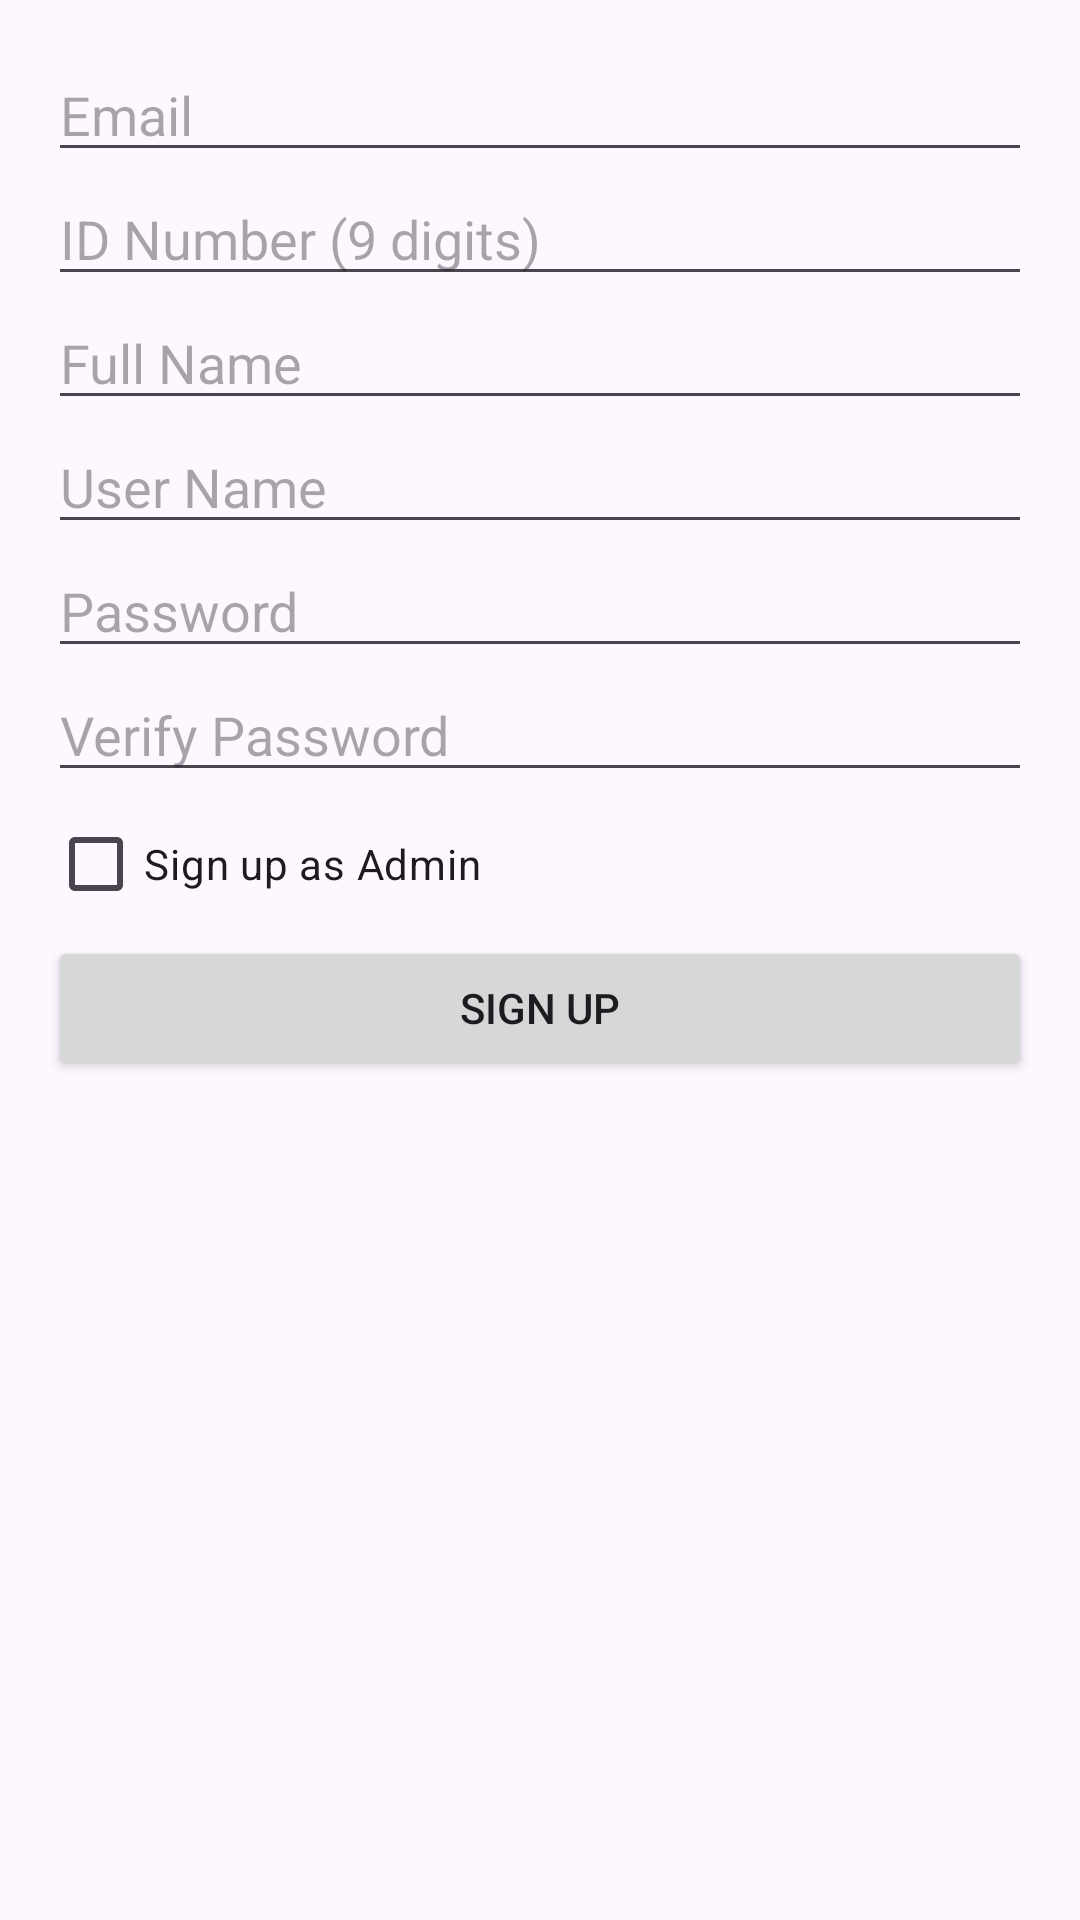

Write the Android layout XML for this screen, with the resource values it uses.
<!-- AndroidManifest.xml: application theme Theme.NetflixConeApp -->
<!-- res/layout/activity_signup.xml -->
<?xml version="1.0" encoding="utf-8"?>
<ScrollView xmlns:android="http://schemas.android.com/apk/res/android"
    android:layout_width="match_parent"
    android:layout_height="match_parent"
    android:padding="16dp">

    <LinearLayout
        android:orientation="vertical"
        android:layout_width="match_parent"
        android:layout_height="wrap_content">

        <EditText
            android:id="@+id/emailField"
            android:layout_width="match_parent"
            android:layout_height="wrap_content"
            android:hint="Email" />

        <EditText
            android:id="@+id/idField"
            android:layout_width="match_parent"
            android:layout_height="wrap_content"
            android:hint="ID Number (9 digits)" />

        <EditText
            android:id="@+id/fullNameField"
            android:layout_width="match_parent"
            android:layout_height="wrap_content"
            android:hint="Full Name" />

        <EditText
            android:id="@+id/usernameField"
            android:layout_width="match_parent"
            android:layout_height="wrap_content"
            android:hint="User Name" />

        <EditText
            android:id="@+id/passwordField"
            android:layout_width="match_parent"
            android:layout_height="wrap_content"
            android:hint="Password"
            android:inputType="textPassword" />

        <EditText
            android:id="@+id/verifyPasswordField"
            android:layout_width="match_parent"
            android:layout_height="wrap_content"
            android:hint="Verify Password"
            android:inputType="textPassword" />

        <CheckBox
            android:id="@+id/isAdminCheckbox"
            android:layout_width="wrap_content"
            android:layout_height="wrap_content"
            android:text="Sign up as Admin" />

        <Button
            android:id="@+id/signupButton"
            android:layout_width="match_parent"
            android:layout_height="wrap_content"
            android:text="Sign Up" />

        <ProgressBar
            android:id="@+id/loadingBar"
            android:layout_width="wrap_content"
            android:layout_height="wrap_content"
            android:visibility="gone" />
    </LinearLayout>
</ScrollView>
<!-- resources referenced by this layout -->
<resources>
  <style name="Theme.NetflixConeApp" parent="Base.Theme.NetflixConeApp" />
  <style name="Base.Theme.NetflixConeApp" parent="Theme.Material3.DayNight.NoActionBar">
          
          
      </style>
</resources>
